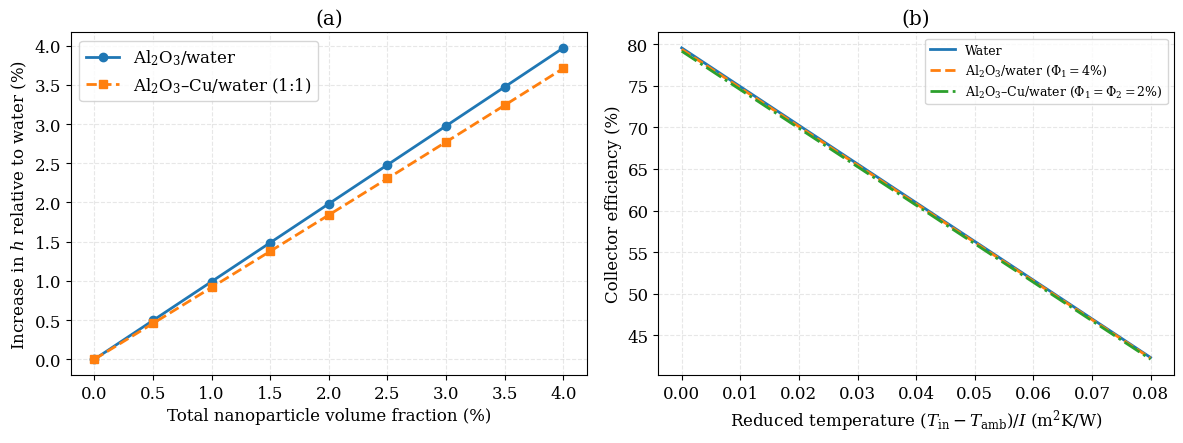

Write the Python code that produced this figure.
"""Thermal-performance assessment: heat-transfer enhancement and collector efficiency.

Procedure (documented in Section 4.9 of the revised manuscript)
-----------------------------------------------------------------
1. Effective properties of water, Al2O3/water and Al2O3-Cu/water from Eqs. (11)-(18).
2. Property-ratio form of the reduced equations (Newtonian limit, beta -> inf;
   Ec -> 0 because Ec = O(1e-6) at collector velocities):
       A1 F''' + F F'' - F'^2 - M_n F' - lam_n = 0,           A1 = nu_hnf/nu_f
       (1+eps th) th'' + eps th'^2 + Pr_n F th' = 0,          Pr_n = nu_f (rho cp)_hnf / k_hnf
       -(1+eps th(0)) th'(0) = Qh_n,                           Qh_n = k_f / k_hnf
   with M_n = M_f (sigma_hnf/sigma_f)/(rho_hnf/rho_f), lam_n = lam_f rho_f/rho_hnf.
   The temperature scale is dT_ref = q_W sqrt(nu_f/b)/k_f, common to all fluids, so
   that the same physical wall heat flux q_W is imposed on every fluid.
3. Heat-transfer coefficient h = q_W/(T_W - T_inf) = k_f sqrt(b/nu_f) / th(0), hence
   Nu_x Re_x^{-1/2} = 1/th(0) and the enhancement is E = th_bf(0)/th_nf(0) - 1.
4. Collector efficiency from the Hottel-Whillier-Bliss equation
       eta_c = F_R [ (tau alpha) - U_L (T_in - T_a)/G ],
   F' = h/(h+U_L),  F_R = (m cp/(A U_L)) [1 - exp(-A U_L F'/(m cp))].
"""
import json
from pathlib import Path
import numpy as np, pandas as pd
from scipy.integrate import solve_bvp
import matplotlib; matplotlib.use("Agg"); import matplotlib.pyplot as plt

ETA_MAX = 8.0
# Thermophysical properties at 25 C (Oztop & Abu-Nada 2008; Devi & Devi 2016)
WATER = dict(rho=997.1, cp=4179.0, k=0.613, sigma=0.05, mu=8.91e-4)
AL2O3 = dict(rho=3970.0, cp=765.0, k=40.0, sigma=3.69e7)
CU    = dict(rho=8933.0, cp=385.0, k=401.0, sigma=5.96e7)
BASE  = dict(M=0.5, lam=0.0, epsilon=0.1)          # lam = 0: well-posed semi-infinite layer (see text)
COLLECTOR = dict(G=1000.0, tau=0.90, alpha=0.95, U_L=5.0, m_per_A=0.02, b=0.01)

def maxwell(k_bf, k_p, phi):
    return k_bf*(k_p+2*k_bf-2*phi*(k_bf-k_p))/(k_p+2*k_bf+phi*(k_bf-k_p))

def elec(s_bf, s_p, phi):
    r=s_p/s_bf; return s_bf*(1+3*phi*(r-1)/((r+2)-phi*(r-1)))

def properties(phi1, phi2):
    f=WATER
    rho=(1-phi2)*((1-phi1)*f["rho"]+phi1*AL2O3["rho"])+phi2*CU["rho"]
    rcp=(1-phi2)*((1-phi1)*f["rho"]*f["cp"]+phi1*AL2O3["rho"]*AL2O3["cp"])+phi2*CU["rho"]*CU["cp"]
    mu=f["mu"]/((1-phi1)**2.5*(1-phi2)**2.5)
    k=maxwell(maxwell(f["k"],AL2O3["k"],phi1),CU["k"],phi2)
    s=elec(elec(f["sigma"],AL2O3["sigma"],phi1),CU["sigma"],phi2)
    return dict(rho=rho, rhocp=rcp, cp=rcp/rho, mu=mu, nu=mu/rho, k=k, sigma=s)

def reduced_parameters(phi1, phi2):
    f=WATER; p=properties(phi1,phi2); nu_f=f["mu"]/f["rho"]
    return dict(A1=p["nu"]/nu_f,
                M=BASE["M"]*(p["sigma"]/f["sigma"])/(p["rho"]/f["rho"]),
                lam=BASE["lam"]*f["rho"]/p["rho"],
                Pr=nu_f*p["rhocp"]/p["k"], Qh=f["k"]/p["k"], epsilon=BASE["epsilon"],
                k_ratio=p["k"]/f["k"], cp=p["cp"], props=p)

def solve(rp, n=400):
    A1,M,lam,Pr,Qh,eps=rp["A1"],rp["M"],rp["lam"],rp["Pr"],rp["Qh"],rp["epsilon"]
    def ode(x,y):
        f,fp,fpp,th,thp=y
        return np.vstack((fp,fpp,(-f*fpp+fp**2+M*fp+lam)/A1,thp,-(eps*thp**2+Pr*f*thp)/(1+eps*th)))
    def bc(a,b): return np.array([a[0],a[1]-1,-(1+eps*a[3])*a[4]-Qh,b[1],b[3]])
    x=np.linspace(0,ETA_MAX,n); e=np.exp(-x)
    sol=solve_bvp(ode,bc,x,np.vstack((1-e,e,-e,Qh*e,-Qh*e)),tol=1e-8,max_nodes=100000)
    assert sol.success, sol.message
    return sol

def efficiency(h, cp, Tstar):
    c=COLLECTOR; FP=h/(h+c["U_L"]); mcp=c["m_per_A"]*cp
    FR=mcp/c["U_L"]*(1-np.exp(-c["U_L"]*FP/mcp))
    return FR*(c["tau"]*c["alpha"]-c["U_L"]*Tstar), FP, FR

def main(out=Path("thermal_performance")):
    out.mkdir(exist_ok=True); nu_f=WATER["mu"]/WATER["rho"]; c=COLLECTOR
    fluids={"Water (base fluid)":(0.0,0.0),
            "Al2O3/water nanofluid (phi1 = 4%)":(0.04,0.0),
            "Al2O3-Cu/water hybrid (phi1 = phi2 = 2%)":(0.02,0.02)}
    rows=[]; th_bf=None
    for name,(p1,p2) in fluids.items():
        rp=reduced_parameters(p1,p2); sol=solve(rp); th0=sol.sol(0)[3]
        if th_bf is None: th_bf=th0
        h=WATER["k"]*np.sqrt(c["b"]/nu_f)/th0
        eta0,FP,FR=efficiency(h,rp["cp"],0.0)
        rows.append(dict(fluid=name,phi1=p1,phi2=p2,k_ratio=rp["k_ratio"],nu_ratio=rp["A1"],
                         Pr_eff=rp["Pr"],M_eff=rp["M"],Qh=rp["Qh"],theta0=th0,
                         Nu_reduced=1/th0,h_W_m2K=h,enhancement_pct=100*(th_bf/th0-1),
                         F_prime=FP,F_R=FR,eta_max_pct=100*eta0,
                         Fpp0=sol.sol(0)[2]))
    df=pd.DataFrame(rows); df.to_csv(out/"thermal_performance_summary.csv",index=False)
    print(df.to_string())
    # loading sweep (equal total loading)
    sweep=[]
    for tot in np.linspace(0,0.04,9):
        for kind,(a,b) in {"mono":(tot,0),"hybrid":(tot/2,tot/2)}.items():
            rp=reduced_parameters(a,b); th0=solve(rp).sol(0)[3]
            sweep.append(dict(total_phi=tot,kind=kind,theta0=th0,enhancement_pct=100*(th_bf/th0-1)))
    sw=pd.DataFrame(sweep); sw.to_csv(out/"loading_sweep.csv",index=False)
    # efficiency curves
    Ts=np.linspace(0,0.08,81); curves={"Tstar":Ts}
    for r in rows: curves[r["fluid"]]=100*efficiency(r["h_W_m2K"],properties(r["phi1"],r["phi2"])["cp"],Ts)[0]
    pd.DataFrame(curves).to_csv(out/"efficiency_curves.csv",index=False)
    plt.rcParams.update({"font.family":"serif","font.size":12,"mathtext.fontset":"dejavuserif"})
    fig,ax=plt.subplots(1,2,figsize=(12,4.6))
    for kind,st in (("mono","o-"),("hybrid","s--")):
        g=sw[sw.kind==kind]
        ax[0].plot(100*g.total_phi,g.enhancement_pct,st,lw=2,
                   label="Al$_2$O$_3$/water" if kind=="mono" else "Al$_2$O$_3$–Cu/water (1:1)")
    ax[0].set(xlabel="Total nanoparticle volume fraction (%)",ylabel="Increase in $h$ relative to water (%)")
    ax[0].grid(alpha=.3,ls="--"); ax[0].legend(); ax[0].set_title("(a)")
    for (k,st) in zip(list(curves)[1:],("-","--","-.")):
        lab={"Water (base fluid)":"Water","Al2O3/water nanofluid (phi1 = 4%)":r"Al$_2$O$_3$/water ($\Phi_1=4\%$)",
             "Al2O3-Cu/water hybrid (phi1 = phi2 = 2%)":r"Al$_2$O$_3$–Cu/water ($\Phi_1=\Phi_2=2\%$)"}[k]
        ax[1].plot(Ts,curves[k],st,lw=2,label=lab)
    ax[1].set(xlabel=r"Reduced temperature $(T_{\mathrm{in}}-T_{\mathrm{amb}})/I$ (m$^2$K/W)",ylabel="Collector efficiency (%)")
    ax[1].grid(alpha=.3,ls="--"); ax[1].legend(fontsize=9); ax[1].set_title("(b)")
    fig.tight_layout(); fig.savefig(out/"figure_thermal_performance.pdf",bbox_inches="tight")
    fig.savefig(out/"figure_thermal_performance.png",dpi=400,bbox_inches="tight")
    (out/"assumptions.json").write_text(json.dumps(dict(water=WATER,al2o3=AL2O3,cu=CU,base=BASE,collector=COLLECTOR),indent=1))

if __name__=="__main__": main()
